Labelled photos from "data", an image-classification folder in ksushrut/Kaggle. The possible labels are: benign, malignant.

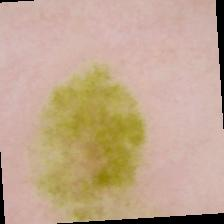
Label: benign

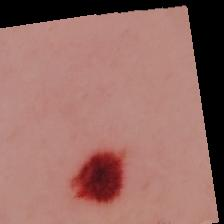
Label: malignant

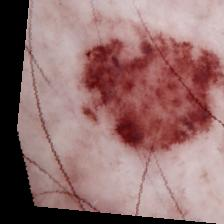
Label: benign

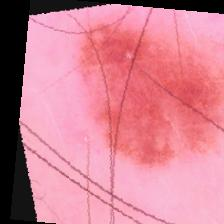
Label: benign

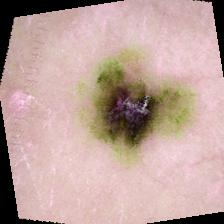
Label: malignant

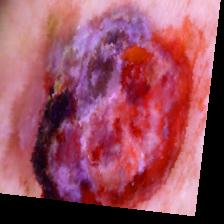
Label: malignant
